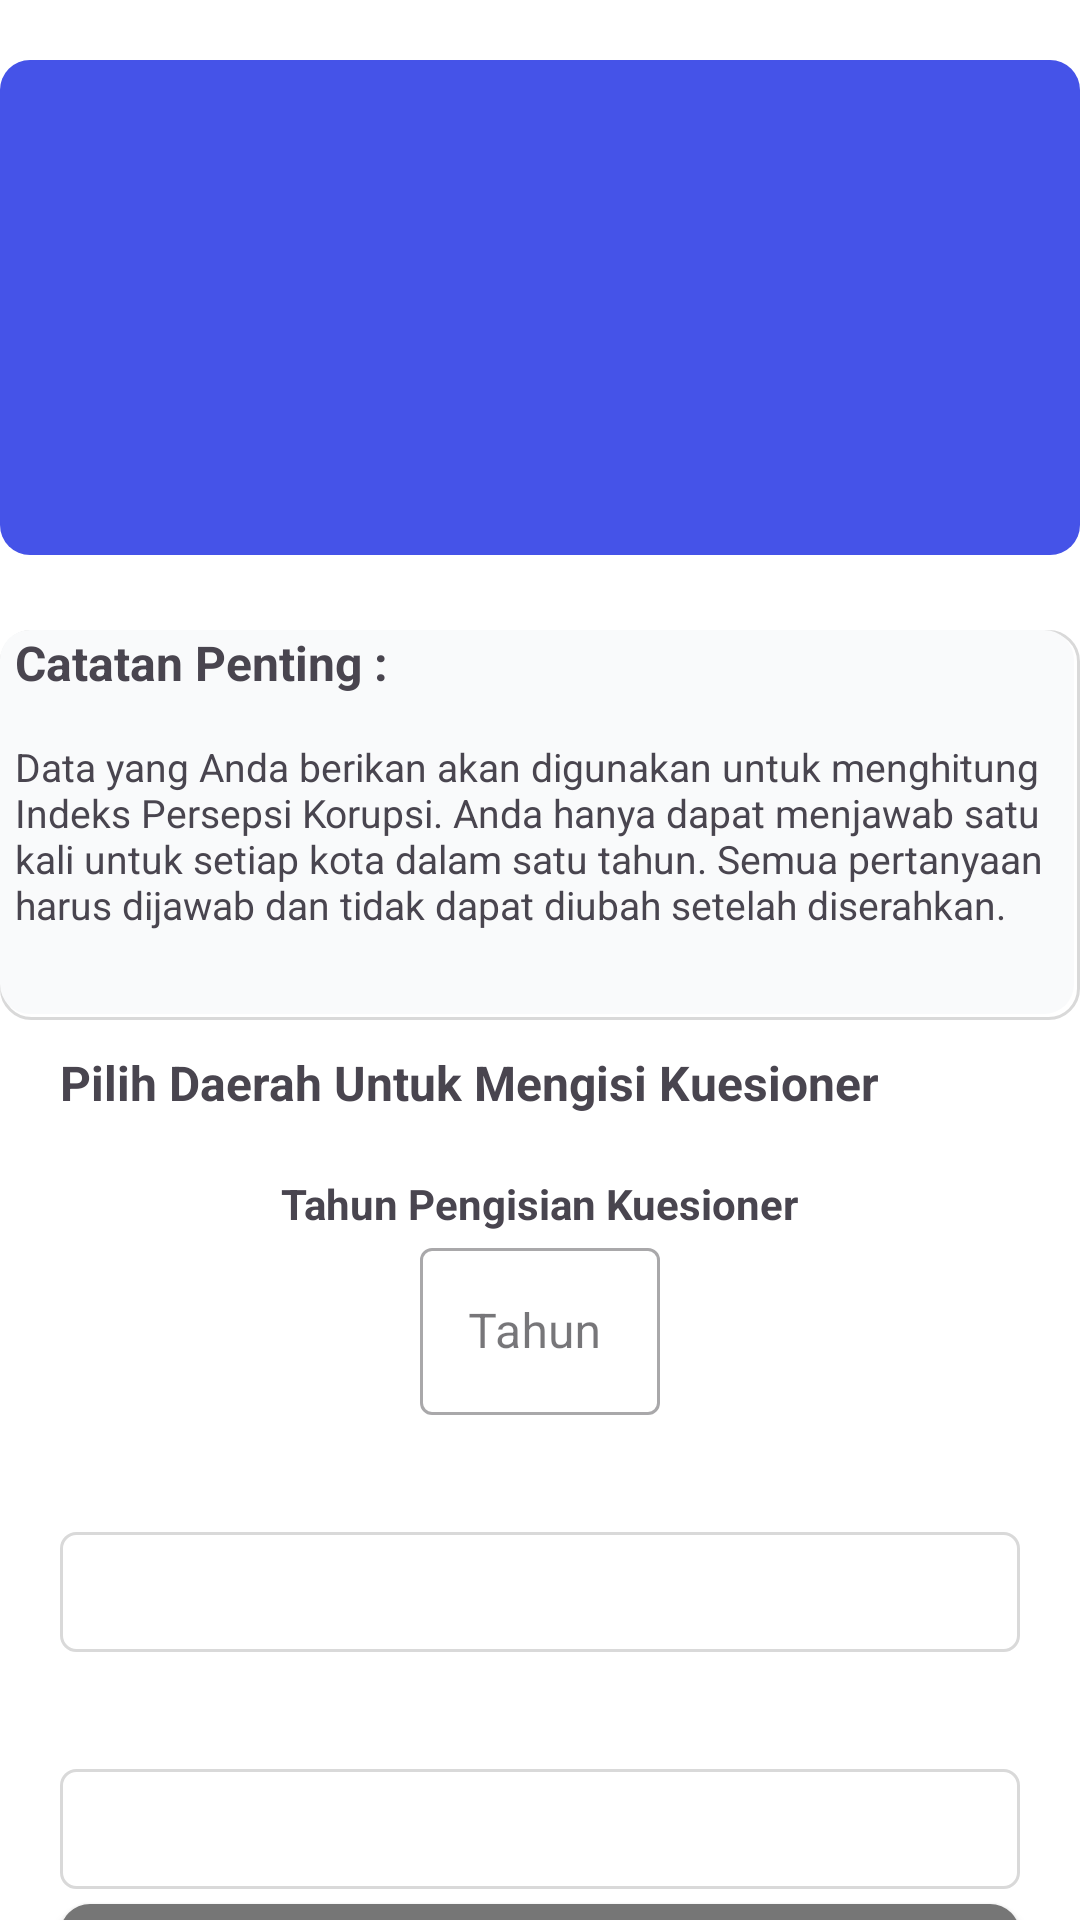

Android layout source for this screen:
<!-- AndroidManifest.xml: application theme Theme.CorruptionPerceptionIndex -->
<!-- res/layout/fragment_kuesioner_fragmen_bott.xml -->
<?xml version="1.0" encoding="utf-8"?>
<LinearLayout xmlns:android="http://schemas.android.com/apk/res/android"
    xmlns:tools="http://schemas.android.com/tools"
    android:layout_width="match_parent"
    android:layout_height="match_parent"
    android:orientation="vertical"
    android:fitsSystemWindows="true"
    tools:context=".src.fragments.kuesionerFragmenBott">


    <LinearLayout
        android:layout_width="360dp"
        android:layout_height="165dp"
        android:layout_gravity="center"
        android:layout_marginTop="20dp"
        android:background="@drawable/backgroundhome"
        android:gravity="center">

        <androidx.viewpager2.widget.ViewPager2
            android:id="@+id/viewPager"
            android:layout_width="300dp"
            android:layout_height="120dp"
            android:layout_gravity="center_vertical"
            android:layout_margin="15dp"
            android:background="@drawable/slidebackground" />

    </LinearLayout>

    <LinearLayout
        android:layout_width="wrap_content"
        android:layout_height="wrap_content"
        android:layout_gravity="center"
        android:layout_marginTop="25dp"
        android:orientation="vertical">

        <LinearLayout
            android:layout_width="360dp"
            android:layout_height="130dp"
            android:background="@drawable/backgroungncorruption"
            android:orientation="vertical">

            <TextView
                android:layout_width="wrap_content"
                android:layout_height="wrap_content"
                android:layout_marginStart="5dp"
                android:text="Catatan Penting :"
                android:textAlignment="center"
                android:textSize="16dp"
                android:textStyle="bold" />

            <TextView
                android:layout_width="wrap_content"
                android:layout_height="wrap_content"
                android:layout_marginStart="5dp"
                android:text="@string/catatanPenting"
                android:layout_marginTop="15dp"
                android:textSize="13dp" />
        </LinearLayout>
    </LinearLayout>

    <LinearLayout
        android:layout_width="match_parent"
        android:layout_height="wrap_content"
        android:layout_gravity="center"
        android:layout_marginTop="10dp"
        android:orientation="vertical">

        <TextView
            android:id="@+id/daerahyangdiIsi"
            android:layout_width="wrap_content"
            android:layout_height="wrap_content"
            android:text="Pilih Daerah Untuk Mengisi Kuesioner "
            android:layout_marginHorizontal="20dp"
            android:textStyle="bold"
            android:textSize="16dp"/>

        <LinearLayout
            android:layout_width="wrap_content"
            android:layout_height="wrap_content"
            android:layout_gravity="center"
            android:layout_marginTop="20dp"
            android:orientation="vertical">
            <TextView
                android:layout_width="wrap_content"
                android:layout_height="wrap_content"
                android:text="Tahun Pengisian Kuesioner"
                android:textStyle="bold"
                android:textSize="14dp"/>
        </LinearLayout>

        <com.google.android.material.textfield.TextInputLayout
            android:id="@+id/tahunLayout"
            style="@style/Widget.MaterialComponents.TextInputLayout.OutlinedBox"
            android:layout_width="80dp"
            android:layout_height="wrap_content"
            android:layout_gravity="center"
            android:hint="Tahun">

            <com.google.android.material.textfield.TextInputEditText
                android:id="@+id/tahun"
                android:layout_width="match_parent"
                android:layout_height="wrap_content"
                android:inputType="text" />
        </com.google.android.material.textfield.TextInputLayout>

        <TextView
            android:id="@+id/idaa"
            android:layout_width="wrap_content"
            android:layout_height="wrap_content"
            android:layout_marginHorizontal="20dp"
            android:layout_marginTop="10dp"
            android:text="" />

        <com.google.android.material.textfield.TextInputLayout
            android:id="@+id/provinsiLayout"
            android:layout_width="match_parent"
            android:layout_height="wrap_content"
            android:layout_marginHorizontal="20dp">
            <FrameLayout
                android:layout_width="match_parent"
                android:layout_height="wrap_content"
                android:layout_marginTop="10dp"
                android:background="@drawable/spinner_border">

                <Spinner
                    android:id="@+id/provinsiSpiner"
                    android:layout_width="match_parent"
                    android:layout_height="40dp"
                    android:backgroundTint="@color/white"
                    android:popupBackground="@color/white"
                    android:background="@android:color/transparent" />

                <ImageView
                    android:layout_width="wrap_content"
                    android:layout_height="wrap_content"
                    android:layout_gravity="end|center_vertical"
                    android:src="@drawable/ic_dropdown_arrow" />
            </FrameLayout>
        </com.google.android.material.textfield.TextInputLayout>



        <TextView
            android:layout_width="wrap_content"
            android:layout_height="wrap_content"
            android:layout_marginHorizontal="20dp"
            android:layout_marginTop="10dp"
            android:text="" />

        <com.google.android.material.textfield.TextInputLayout
            android:id="@+id/kabupatenkotaLayout"
            android:layout_width="match_parent"
            android:layout_height="wrap_content"
            android:layout_marginHorizontal="20dp">
            <FrameLayout
                android:layout_width="match_parent"
                android:layout_height="wrap_content"
                android:layout_marginTop="10dp"
                android:background="@drawable/spinner_border">

                <Spinner
                    android:id="@+id/kabupatenkotaSpinner"
                    android:layout_width="match_parent"
                    android:layout_height="40dp"
                    android:backgroundTint="@color/white"
                    android:popupBackground="@color/white"
                    android:background="@android:color/transparent" />

                <ImageView
                    android:layout_width="wrap_content"
                    android:layout_height="wrap_content"
                    android:layout_gravity="end|center_vertical"
                    android:src="@drawable/ic_dropdown_arrow" />

            </FrameLayout>

        </com.google.android.material.textfield.TextInputLayout>

    </LinearLayout>

    <View
        android:layout_width="match_parent"
        android:layout_height="0dp"
        android:layout_weight="1" />

    <Button
        android:id="@+id/btn_mulai"
        android:layout_width="match_parent"
        android:layout_height="50dp"
        android:layout_marginHorizontal="20dp"
        android:layout_marginTop="5dp"
        android:background="@drawable/backgroundhome"
        android:backgroundTint="@color/gray"
        android:text="Mulai Kuesioner"
        android:textColor="@color/white" />

</LinearLayout>
<!-- resources referenced by this layout -->
<resources>
  <color name="gray">#767676</color>
  <color name="white">#FFFFFFFF</color>
  <!-- drawable backgroundhome (drawable) -->
  <shape xmlns:android="http://schemas.android.com/apk/res/android">
      <solid android:color="@color/primary_500"/>
      <corners android:radius="10dp"/>
  </shape>
  <!-- drawable backgroungncorruption (drawable) -->
  <layer-list xmlns:android="http://schemas.android.com/apk/res/android">
      <item>
          <shape android:shape="rectangle">
              <corners android:radius="10dp"/>
              <stroke android:width="1dp" android:color="@color/light_gray"/>
          </shape>
      </item>
      <item android:right="2dp" android:bottom="2dp">
          <shape android:shape="rectangle">
              <corners android:radius="10dp"/>
              <solid android:color="#F9FAFB"/>
          </shape>
      </item>
  </layer-list>
  <!-- drawable spinner_border (drawable) -->
  <shape xmlns:android="http://schemas.android.com/apk/res/android"
      android:shape="rectangle">
      <solid android:color="#FFFFFF" />
      <stroke
          android:width="1dp"
      android:color="@color/light_gray" />
      <corners android:radius="5dp" />
  </shape>
  <string name="catatanPenting">Data yang Anda berikan akan digunakan untuk menghitung Indeks Persepsi Korupsi. Anda hanya dapat menjawab satu kali untuk setiap kota dalam satu tahun. Semua pertanyaan harus dijawab dan tidak dapat diubah setelah diserahkan.</string>
  <style name="Theme.CorruptionPerceptionIndex" parent="Base.Theme.CorruptionPerceptionIndex" />
  <color name="primary_500">#4553E8</color>
  <color name="light_gray">#D9D9D9</color>
  <style name="Base.Theme.CorruptionPerceptionIndex" parent="Theme.Material3.DayNight.NoActionBar">
          
          <item name="colorPrimary">@color/secondary</item>
          <item name="colorPrimaryVariant">@color/white</item>
          <item name="colorOnPrimary">@color/primary</item>
          
          <item name="colorSecondary">@color/secondary</item>
          <item name="colorSecondaryVariant">@color/secondary</item>
          <item name="colorOnSecondary">@color/secondary</item>
          
          <item name="android:statusBarColor">?attr/colorPrimaryVariant</item>
          
          <item name="android:windowBackground">@color/white</item>
      </style>
  <color name="secondary">#4553E8</color>
  <color name="primary">#00096E</color>
</resources>
